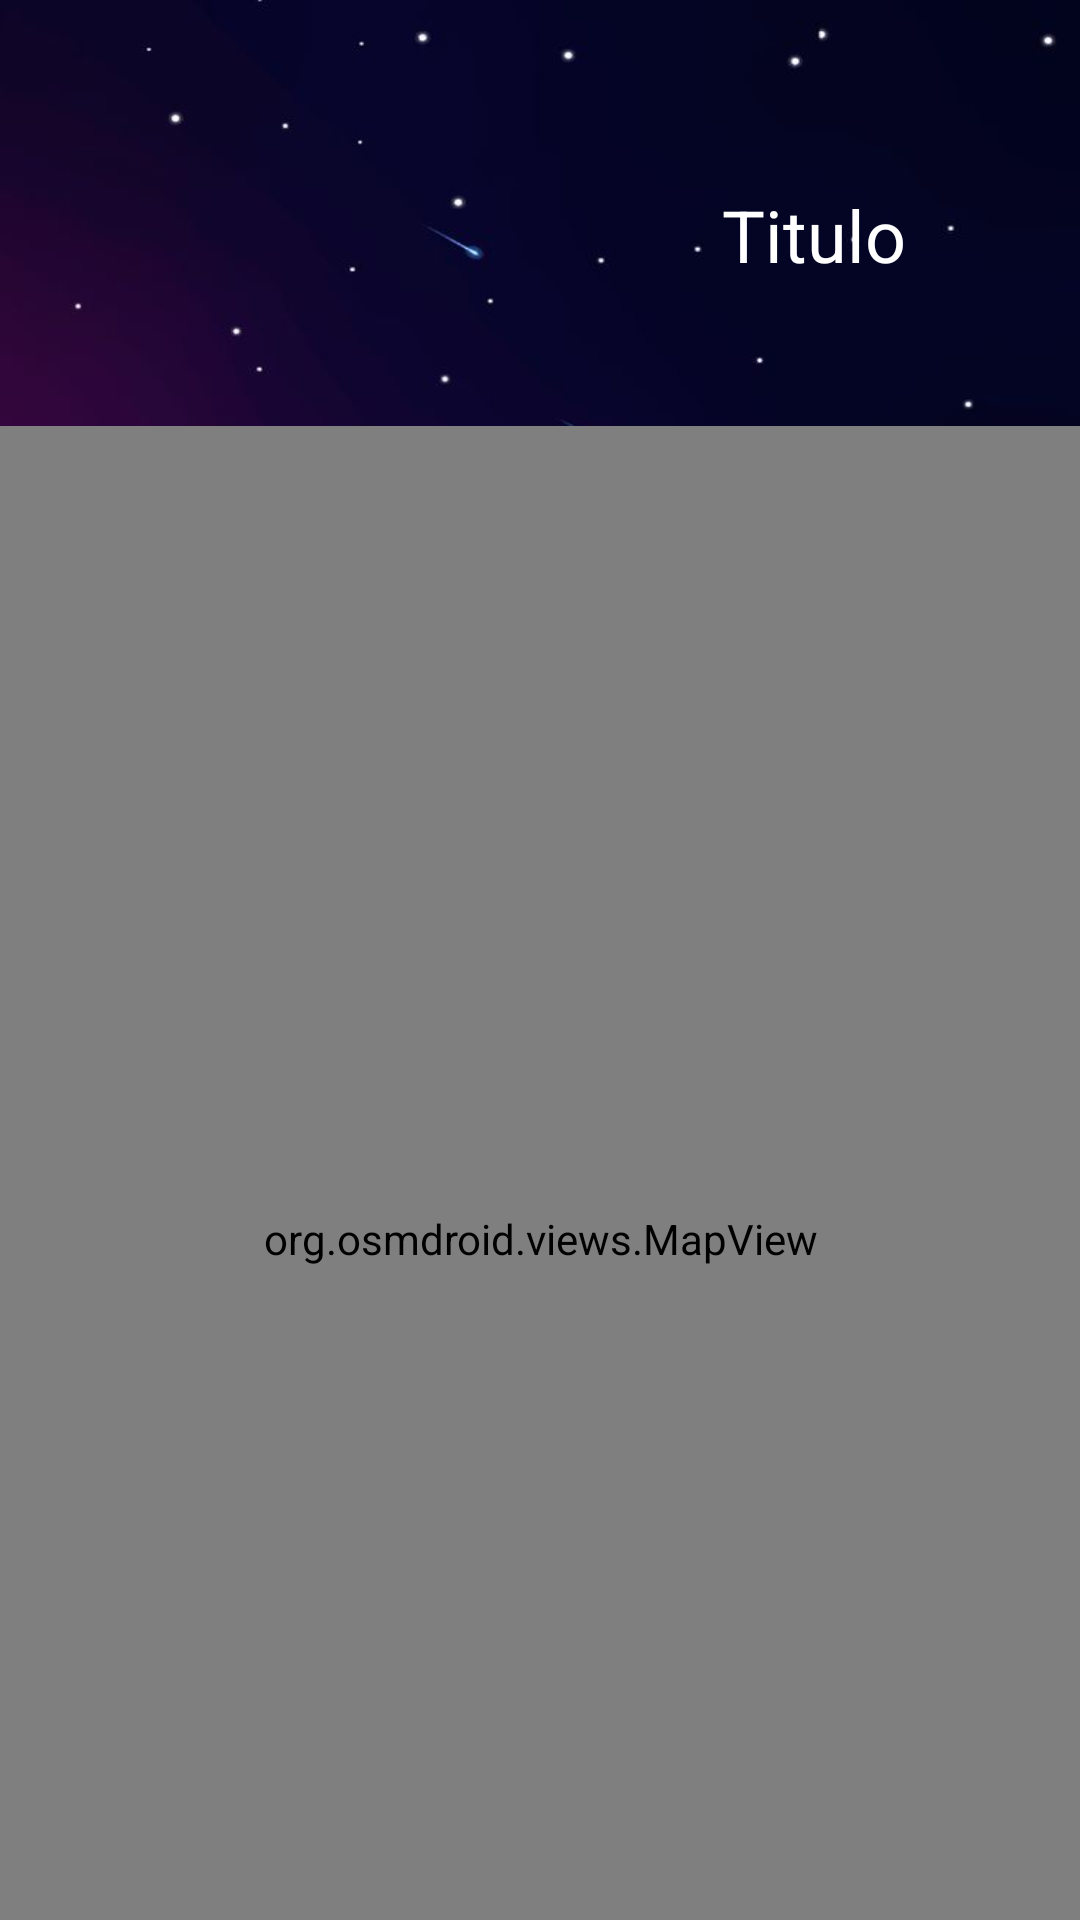

This screen was rendered from an Android layout file. Write that file and the resources it references.
<!-- AndroidManifest.xml: application theme Theme.DondeEstoyGame -->
<!-- res/layout/activity_pantalla_mapa.xml -->
<?xml version="1.0" encoding="utf-8"?>
<androidx.constraintlayout.widget.ConstraintLayout xmlns:android="http://schemas.android.com/apk/res/android"
    xmlns:app="http://schemas.android.com/apk/res-auto"
    xmlns:tools="http://schemas.android.com/tools"
    android:id="@+id/main"
    android:layout_width="match_parent"
    android:layout_height="match_parent"
    tools:context=".view.PantallaMapa">

    <org.osmdroid.views.MapView
        android:id="@+id/map"
        android:layout_width="393dp"
        android:layout_height="542dp"
        android:layout_marginStart="10dp"
        android:layout_marginTop="1dp"
        android:layout_marginEnd="10dp"
        android:layout_marginBottom="1dp"
        app:layout_constraintBottom_toBottomOf="parent"
        app:layout_constraintEnd_toEndOf="parent"
        app:layout_constraintStart_toStartOf="parent"
        app:layout_constraintTop_toBottomOf="@+id/imageView" />

    <ImageView
        android:id="@+id/imageView"
        android:layout_width="170dp"
        android:layout_height="170dp"
        android:layout_marginTop="16dp"
        app:layout_constraintEnd_toEndOf="parent"
        app:layout_constraintHorizontal_bias="0.066"
        app:layout_constraintStart_toStartOf="parent"
        app:layout_constraintTop_toTopOf="parent"
        tools:srcCompat="@tools:sample/avatars" />

    <TextView
        android:id="@+id/txtComida"
        android:layout_width="wrap_content"
        android:layout_height="wrap_content"
        android:layout_marginLeft="30dp"
        android:layout_marginTop="62dp"
        android:layout_marginRight="30dp"
        android:text="Titulo"
        android:textColor="@color/white"
        android:textSize="24sp"
        app:layout_constraintEnd_toEndOf="parent"
        app:layout_constraintStart_toEndOf="@+id/imageView"
        app:layout_constraintTop_toTopOf="parent" />

</androidx.constraintlayout.widget.ConstraintLayout>
<!-- resources referenced by this layout -->
<resources>
  <color name="white">#FFFFFFFF</color>
  <style name="Theme.DondeEstoyGame" parent="Base.Theme.DondeEstoyGame" />
  <style name="Base.Theme.DondeEstoyGame" parent="Theme.Material3.DayNight.NoActionBar">
          
          
          <item name="android:windowBackground">@drawable/fondo_inicio</item>
          <item name="android:textColor">@color/black</item>
      </style>
  <!-- drawable fondo_inicio: jpg bitmap (drawable, 47999 bytes) -->
  <color name="black">#FF000000</color>
</resources>
